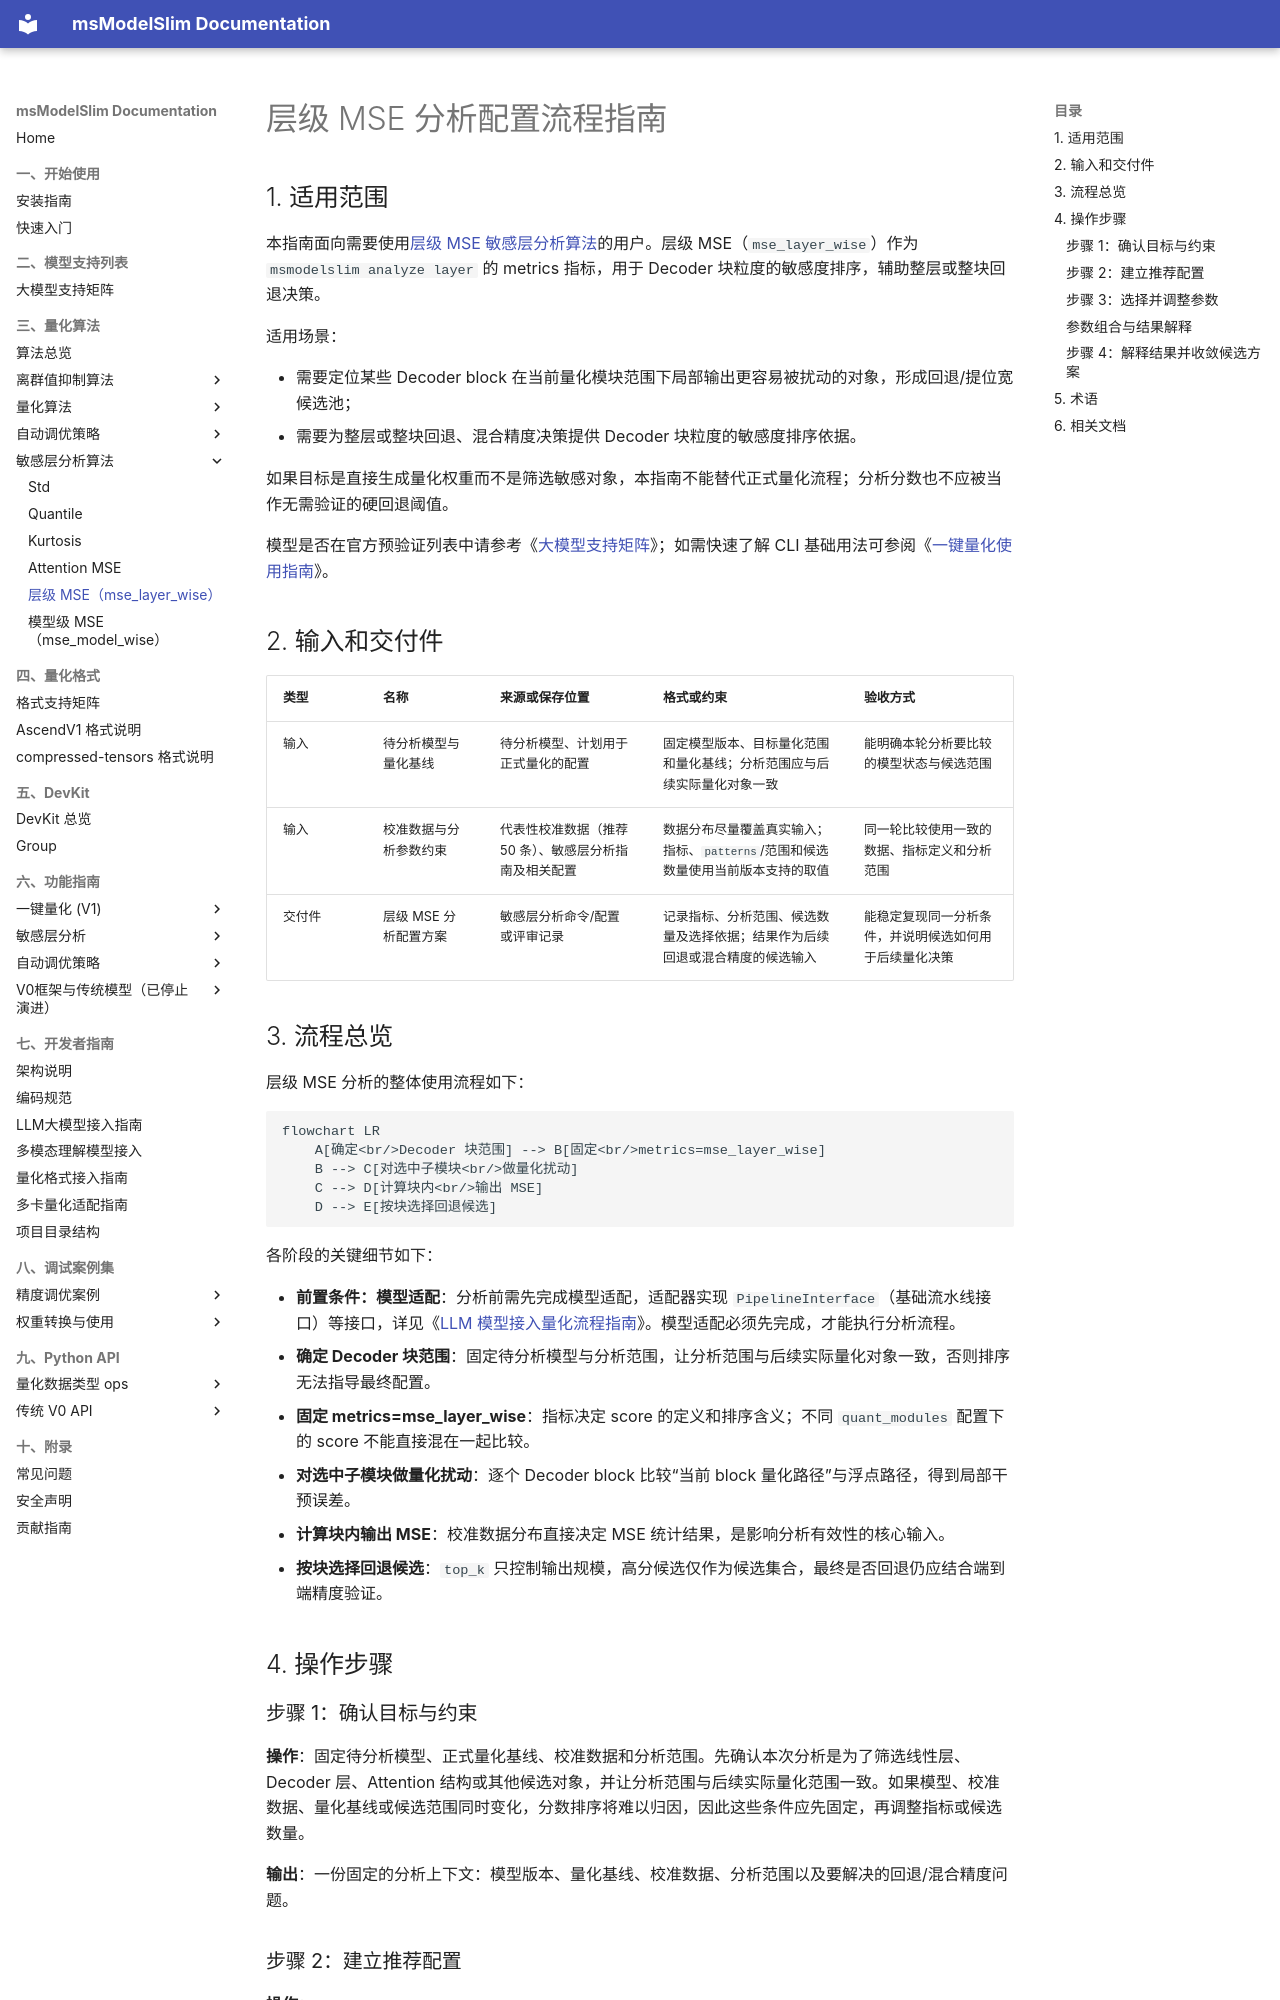

repository: Ascend/msmodelslim · page: zh/knowledge_base/quantization_algorithm/mse_layer_wise/usage_mse_layer_wise/index.html · generator: mkdocs

# 层级 MSE 分析配置流程指南

## 1. 适用范围

本指南面向需要使用[层级 MSE 敏感层分析算法](./term_mse_layer_wise.md)的用户。层级 MSE（`mse_layer_wise`）作为 `msmodelslim analyze layer` 的 metrics 指标，用于 Decoder 块粒度的敏感度排序，辅助整层或整块回退决策。

适用场景：

- 需要定位某些 Decoder block 在当前量化模块范围下局部输出更容易被扰动的对象，形成回退/提位宽候选池；
- 需要为整层或整块回退、混合精度决策提供 Decoder 块粒度的敏感度排序依据。

如果目标是直接生成量化权重而不是筛选敏感对象，本指南不能替代正式量化流程；分析分数也不应被当作无需验证的硬回退阈值。

模型是否在官方预验证列表中请参考《[大模型支持矩阵](../../model/README.md)》；如需快速了解 CLI 基础用法可参阅《[一键量化使用指南](../../../user_guide/usage_one_click_quantization.md)》。

## 2. 输入和交付件

| 类型 | 名称 | 来源或保存位置 | 格式或约束 | 验收方式 |
| --- | --- | --- | --- | --- |
| 输入 | 待分析模型与量化基线 | 待分析模型、计划用于正式量化的配置 | 固定模型版本、目标量化范围和量化基线；分析范围应与后续实际量化对象一致 | 能明确本轮分析要比较的模型状态与候选范围 |
| 输入 | 校准数据与分析参数约束 | 代表性校准数据（推荐 50 条）、敏感层分析指南及相关配置 | 数据分布尽量覆盖真实输入；指标、`patterns`/范围和候选数量使用当前版本支持的取值 | 同一轮比较使用一致的数据、指标定义和分析范围 |
| 交付件 | 层级 MSE 分析配置方案 | 敏感层分析命令/配置或评审记录 | 记录指标、分析范围、候选数量及选择依据；结果作为后续回退或混合精度的候选输入 | 能稳定复现同一分析条件，并说明候选如何用于后续量化决策 |

## 3. 流程总览

层级 MSE 分析的整体使用流程如下：

```mermaid
flowchart LR
    A[确定<br/>Decoder 块范围] --> B[固定<br/>metrics=mse_layer_wise]
    B --> C[对选中子模块<br/>做量化扰动]
    C --> D[计算块内<br/>输出 MSE]
    D --> E[按块选择回退候选]
```

各阶段的关键细节如下：

- **前置条件：模型适配**：分析前需先完成模型适配，适配器实现 `PipelineInterface`（基础流水线接口）等接口，详见《[LLM 模型接入量化流程指南](../../ptq/llm/integration_guide_large_language_model_quantization.md)》。模型适配必须先完成，才能执行分析流程。
- **确定 Decoder 块范围**：固定待分析模型与分析范围，让分析范围与后续实际量化对象一致，否则排序无法指导最终配置。
- **固定 metrics=mse_layer_wise**：指标决定 score 的定义和排序含义；不同 `quant_modules` 配置下的 score 不能直接混在一起比较。
- **对选中子模块做量化扰动**：逐个 Decoder block 比较“当前 block 量化路径”与浮点路径，得到局部干预误差。
- **计算块内输出 MSE**：校准数据分布直接决定 MSE 统计结果，是影响分析有效性的核心输入。
- **按块选择回退候选**：`top_k` 只控制输出规模，高分候选仅作为候选集合，最终是否回退仍应结合端到端精度验证。

## 4. 操作步骤

### 步骤 1：确认目标与约束

**操作**：固定待分析模型、正式量化基线、校准数据和分析范围。先确认本次分析是为了筛选线性层、Decoder 层、Attention 结构或其他候选对象，并让分析范围与后续实际量化范围一致。如果模型、校准数据、量化基线或候选范围同时变化，分数排序将难以归因，因此这些条件应先固定，再调整指标或候选数量。

**输出**：一份固定的分析上下文：模型版本、量化基线、校准数据、分析范围以及要解决的回退/混合精度问题。
